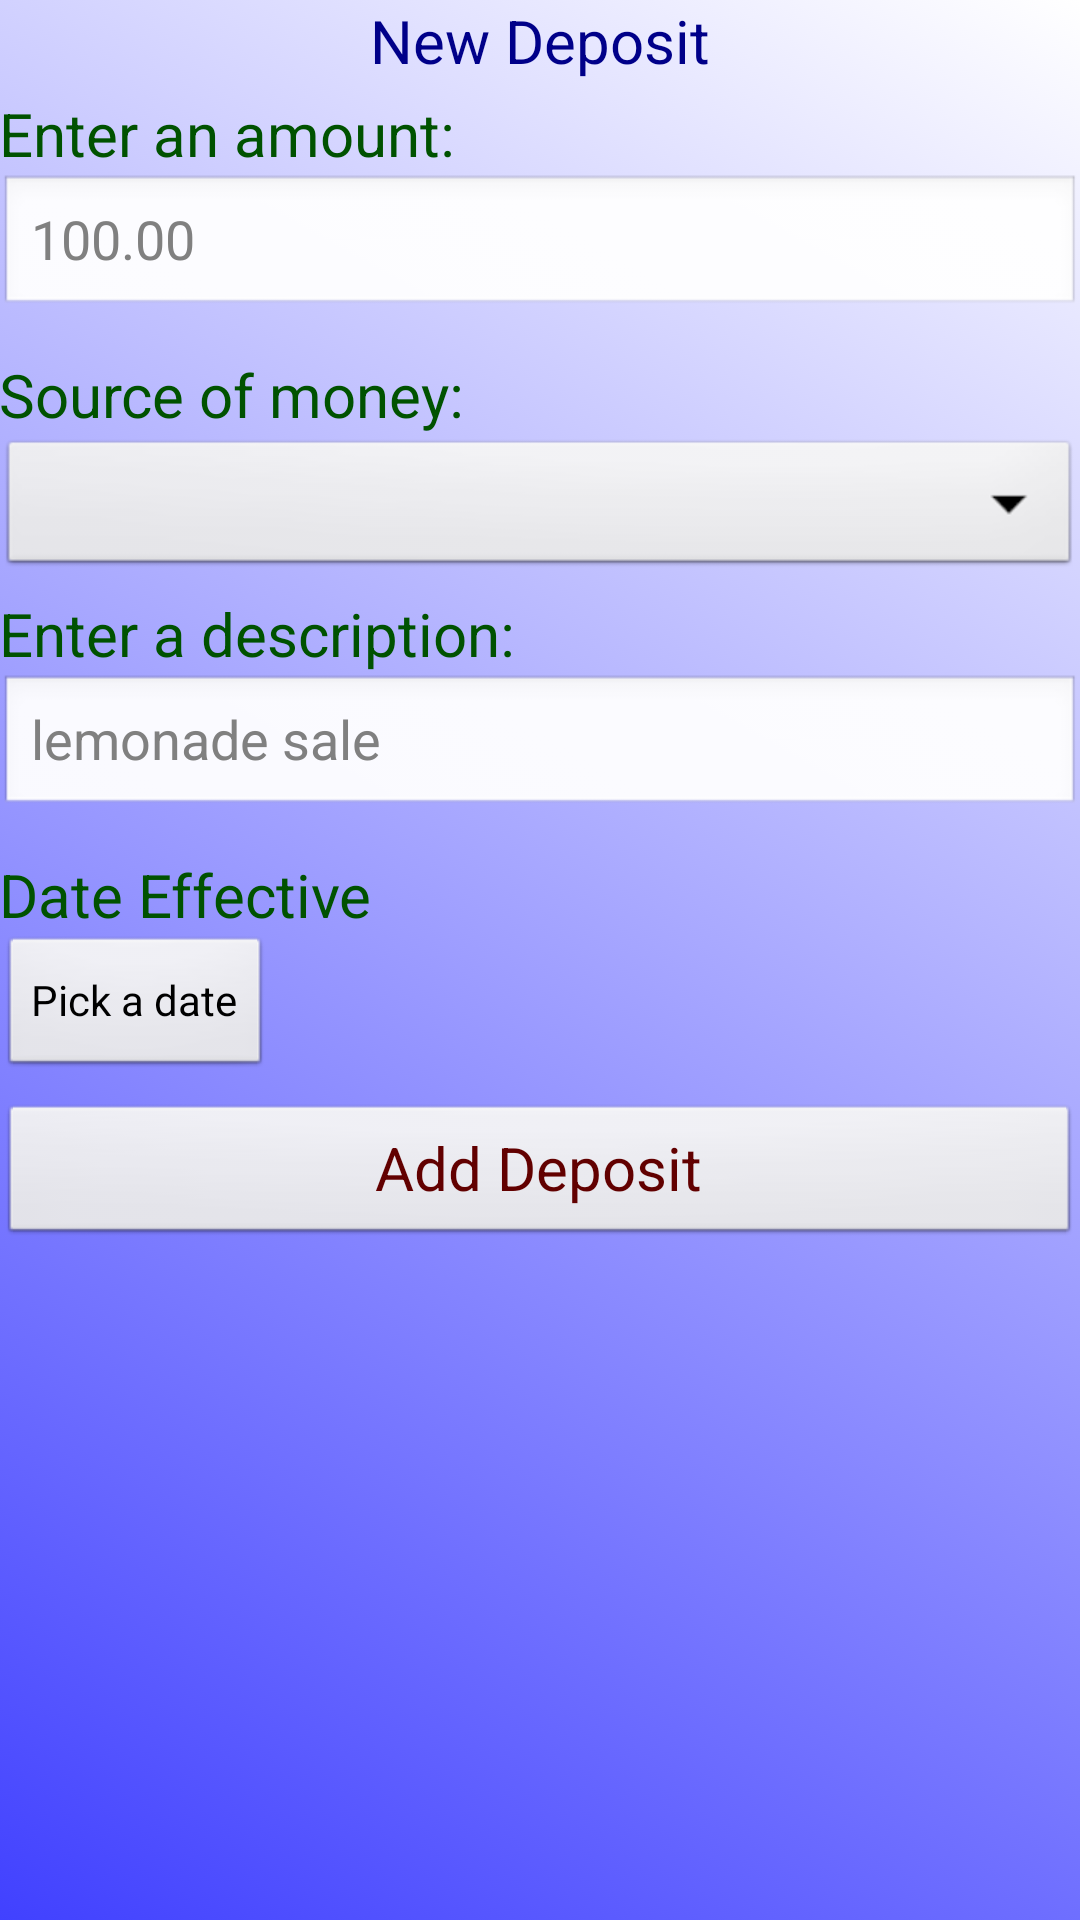

Produce the Android XML layout that renders to this screen, including the resource entries it uses.
<!-- AndroidManifest.xml: application theme android:Theme.NoTitleBar.Fullscreen -->
<!-- res/layout/activity_transdeposit.xml -->
<ScrollView xmlns:android="http://schemas.android.com/apk/res/android"
    xmlns:tools="http://schemas.android.com/tools"
    android:id="@+id/ScrollView01"
    android:layout_width="fill_parent"
    android:layout_height="fill_parent"
    android:background="@drawable/activity_main_selector" >

    <RelativeLayout
        android:layout_width="match_parent"
        android:layout_height="400dp"
        android:paddingBottom="@dimen/activity_vertical_margin"
        android:paddingLeft="@dimen/activity_horizontal_margin"
        android:paddingRight="@dimen/activity_horizontal_margin"
        android:paddingTop="@dimen/activity_vertical_margin"
        tools:context=".TransactionActivity" >

        <TextView
            android:id="@+id/transDepositTitle"
            android:layout_width="wrap_content"
            android:layout_height="wrap_content"
            android:layout_centerHorizontal="true"
            android:singleLine="true"
            android:text="New Deposit"
            android:textColor="#000089"
            android:textSize="20sp" />

        <TextView
            android:id="@+id/transDepositAmount"
            android:layout_width="wrap_content"
            android:layout_height="wrap_content"
            android:layout_below="@+id/transDepositTitle"
            android:layout_marginTop="4dp"
            android:text="@string/enterAmount"
            android:textColor="#005200"
            android:textSize="20sp" />

        <EditText
            android:id="@+id/editTransDepositAmount"
            android:layout_width="fill_parent"
            android:layout_height="wrap_content"
            android:layout_below="@+id/transDepositAmount"
            android:hint="100.00"
            android:inputType="numberDecimal" />

        <TextView
            android:id="@+id/sourceOfMoney"
            android:layout_width="wrap_content"
            android:layout_height="wrap_content"
            android:layout_below="@+id/editTransDepositAmount"
            android:layout_marginTop="12dp"
            android:singleLine="true"
            android:text="Source of money:"
            android:textColor="#005200"
            android:textSize="20sp" />

        <Spinner
	    android:id="@+id/money_source_spinner"
	    android:layout_width="fill_parent"
	    android:layout_height="wrap_content"
	    android:layout_below="@+id/sourceOfMoney" />
        
        <TextView
            android:id="@+id/transactionDescription"
            android:layout_width="wrap_content"
            android:layout_height="wrap_content"
            android:layout_below="@+id/money_source_spinner"
            android:layout_marginTop="4dp"
            android:text="Enter a description:"
            android:textColor="#005200"
            android:textSize="20sp" />

        <EditText
            android:id="@+id/editTransactionDescription"
            android:layout_width="fill_parent"
            android:layout_height="wrap_content"
            android:layout_below="@+id/transactionDescription"
            android:hint="lemonade sale" />
        
        <TextView
            android:id="@+id/dateEffective"
            android:layout_width="wrap_content"
            android:layout_height="wrap_content"
            android:layout_below="@+id/editTransactionDescription"
            android:layout_marginTop="12dp"
            android:singleLine="true"
            android:text="Date Effective"
            android:textColor="#005200"
            android:textSize="20sp" />

        <Button android:id="@+id/editDateEffective"
	        android:layout_width="wrap_content"
	        android:layout_height="wrap_content"
	        android:layout_below="@+id/dateEffective"
	        android:text="Pick a date" />

        

        <Button
            android:id="@+id/depositSubmit"
            android:layout_width="fill_parent"
            android:layout_height="wrap_content"
            android:layout_below="@+id/editDateEffective"
            android:layout_marginTop="8dp"
            android:text="Add Deposit"
            android:textColor="#620000"
            android:textSize="20sp" />
    </RelativeLayout>

</ScrollView>
<!-- resources referenced by this layout -->
<resources>
  <!-- drawable activity_main_selector (drawable) -->
  <selector xmlns:android="http://schemas.android.com/apk/res/android">
  <item>
      <shape>
          <gradient
              android:angle="45"
              android:startColor="#4141FF"
              android:endColor="#FFFFFF"
              android:type="linear" />
      </shape>
  </item>
  </selector>
  <string name="enterAmount">Enter an amount:</string>
</resources>
